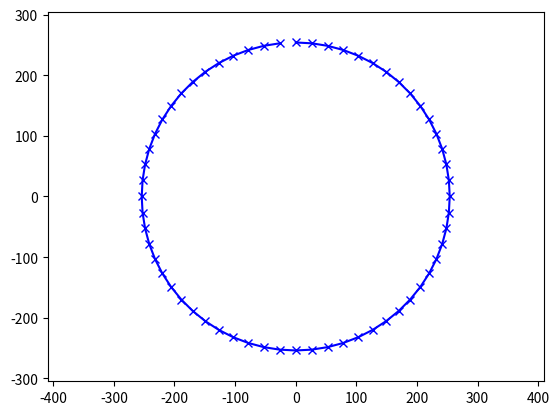

Python code for this plot:
import numpy as np
from math import *
import matplotlib.pyplot as plt
import matplotlib.image as mpimg
import sys
import pylab as pl


def circle(r,dt,speed):
    # mm,s,mm/s
    dist = speed*dt
    c = pi*r*2
    n = int(round(c/dist))
    Xks=[]
    for i in range(0,n):
        x = r*sin(2*pi/n*i)
        y = r*cos(2*pi/n*i)
        theta = (2*pi/n*i+pi/2.0)%(2*pi)
        Xks.append([x,y,theta])

    return np.array(Xks)


def main():
    r=254.0 # 10 in 254cm 
    dt=1.0
    speed = 26.5988178 #mm / s
    xs = circle(r,dt,speed)
    fig,ax=pl.subplots()
    X = np.array(xs)
    ax.plot(X[:,0],X[:,1],'bx-')
    ax.autoscale()
    ax.margins(0.1)
    ax.axis('equal')
    plt.axis('equal')
    plt.show()


if __name__ == "__main__":
    sys.exit(int(main() or 0))



